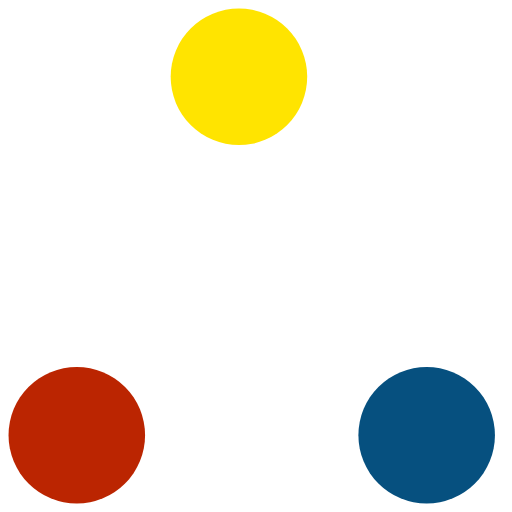
t = 0.00 s
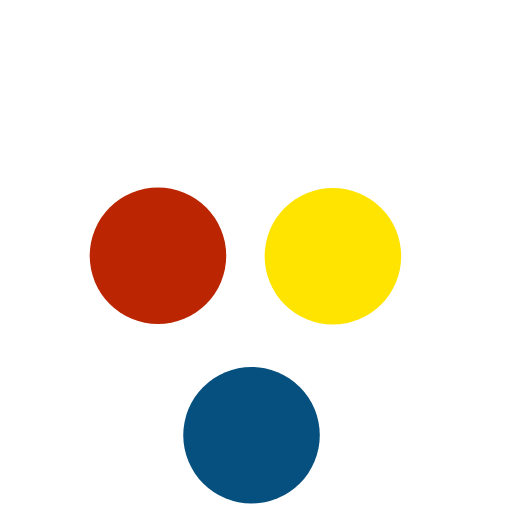
t = 0.27 s
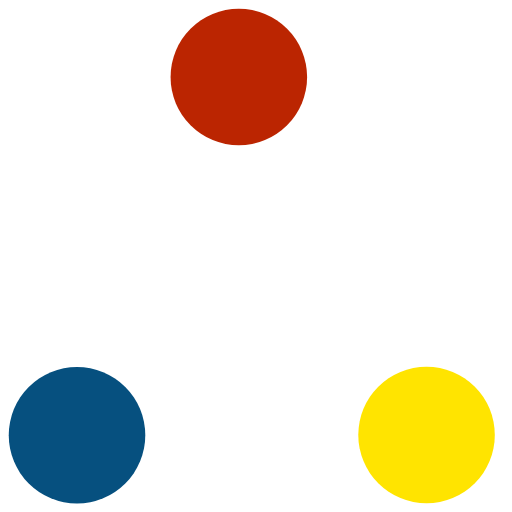
t = 0.53 s
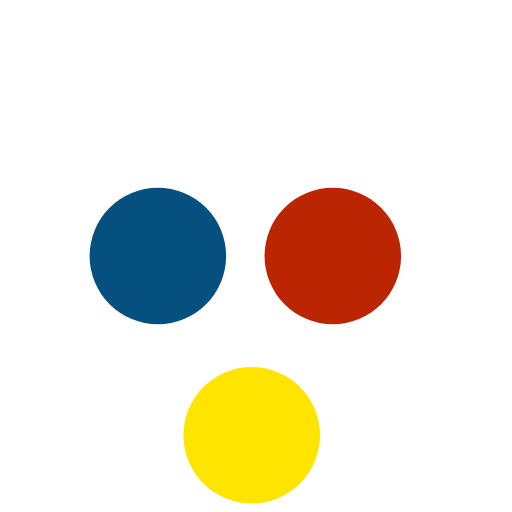
t = 0.80 s
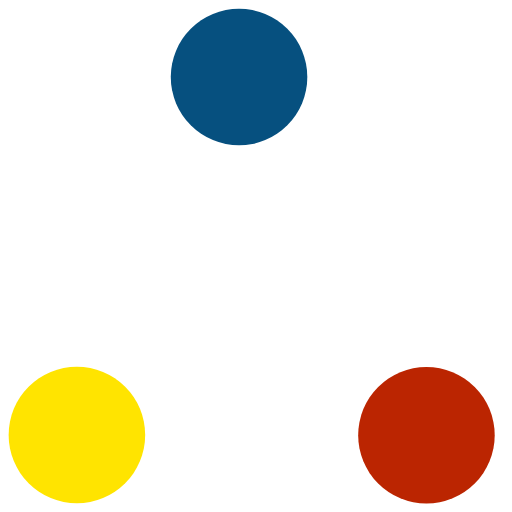
t = 1.07 s
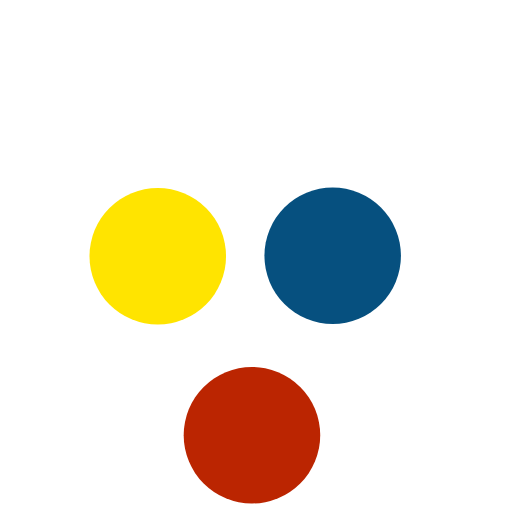
t = 1.33 s

The animated SVG that drew these frames (rendered in a browser with its animation timeline set to each time). Animation: 6 SMIL elements (animate=6); one cycle of 1.60 s, repeats indefinitely.

<svg viewBox="0 0 60 60" xmlns="http://www.w3.org/2000/svg" stroke="#fff">
    <g fill="none" fill-rule="evenodd">
        <g transform="translate(1 1)" stroke-width="0">
            <circle cx="8" cy="50" r="8" fill="#BB2501">
                <animate attributeName="cy"
                     begin="0s" dur="1.6s"
                     values="50;8;50;50"
                     calcMode="linear"
                     repeatCount="indefinite" />
                <animate attributeName="cx"
                     begin="0s" dur="1.6s"
                     values="8;27;49;8"
                     calcMode="linear"
                     repeatCount="indefinite" />
            </circle>
            <circle cx="27" cy="8" r="8" fill="#FFE400">
                <animate attributeName="cy"
                     begin="0s" dur="1.6s"
                     from="5" to="5"
                     values="8;50;50;8"
                     calcMode="linear"
                     repeatCount="indefinite" />
                <animate attributeName="cx"
                     begin="0s" dur="1.6s"
                     from="27" to="27"
                     values="27;49;8;27"
                     calcMode="linear"
                     repeatCount="indefinite" />
            </circle>
            <circle cx="49" cy="50" r="8" fill="#06507F">
                <animate attributeName="cy"
                     begin="0s" dur="1.6s"
                     values="50;50;8;50"
                     calcMode="linear"
                     repeatCount="indefinite" />
                <animate attributeName="cx"
                     from="49" to="49"
                     begin="0s" dur="1.6s"
                     values="49;8;27;49"
                     calcMode="linear"
                     repeatCount="indefinite" />
            </circle>
        </g>
    </g>
</svg>
